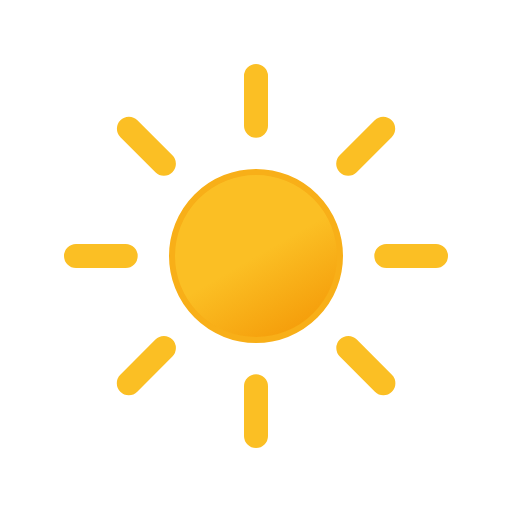
t = 0.00 s
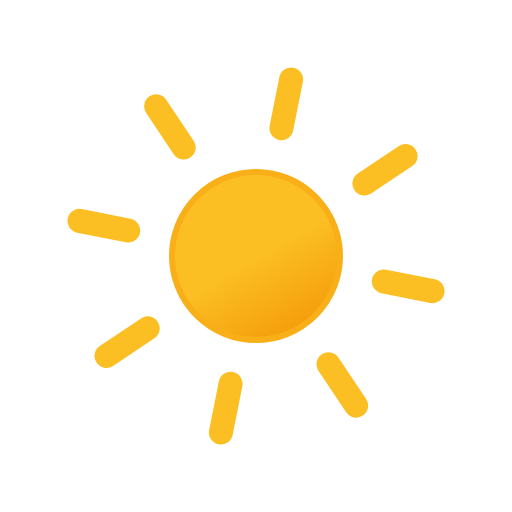
t = 1.50 s
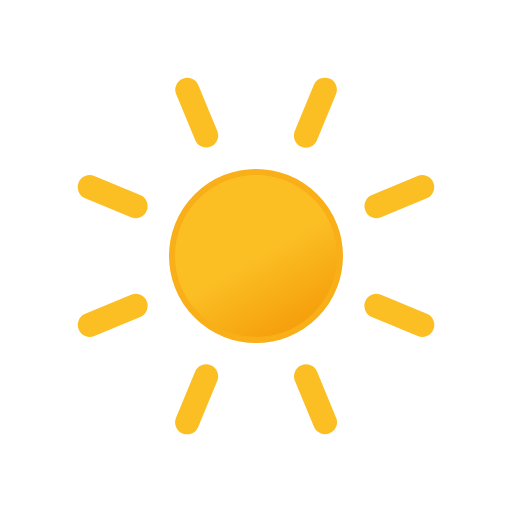
t = 3.00 s
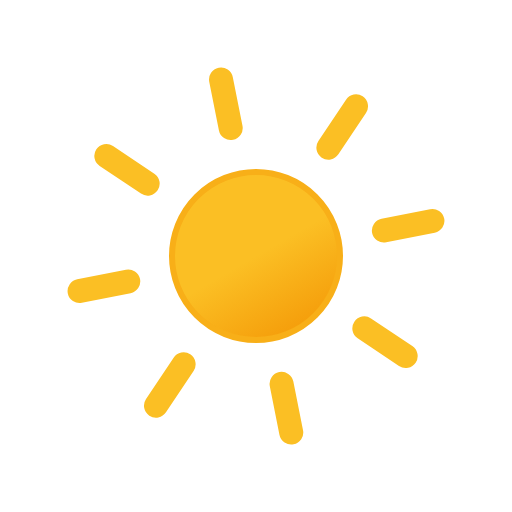
t = 4.50 s

The animated SVG that drew these frames (rendered in a browser with its animation timeline set to each time). Animation: 1 SMIL element (animateTransform=1); one cycle of 6.00 s, repeats indefinitely.

<svg xmlns:xlink="http://www.w3.org/1999/xlink" viewBox="0 0 512 512" xmlns="http://www.w3.org/2000/svg">
  <defs>
    <linearGradient id="clear-day_svg__a" x1="150" x2="234" y1="119.2" y2="264.8" gradientUnits="userSpaceOnUse">
      <stop offset="0" stop-color="#fbbf24"/>
      <stop offset=".5" stop-color="#fbbf24"/>
      <stop offset="1" stop-color="#f59e0b"/>
    </linearGradient>
    <symbol id="clear-day_svg__b" viewBox="0 0 384 384">
      <circle cx="192" cy="192" r="84" fill="url(#clear-day_svg__a)" stroke="#f8af18" stroke-miterlimit="10" stroke-width="6"/>
      <path fill="none" stroke="#fbbf24" stroke-linecap="round" stroke-miterlimit="10" stroke-width="24" d="M192 61.7V12m0 360v-49.7m92.2-222.5 35-35M64.8 319.2l35.1-35.1m0-184.4-35-35m254.5 254.5-35.1-35.1M61.7 192H12m360 0h-49.7">
        <animateTransform additive="sum" attributeName="transform" dur="6s" repeatCount="indefinite" type="rotate" values="0 192 192; 45 192 192"/>
      </path>
    </symbol>
  </defs>
  <use xlink:href="#clear-day_svg__b" width="384" height="384" transform="translate(64 64)"/>
</svg>
